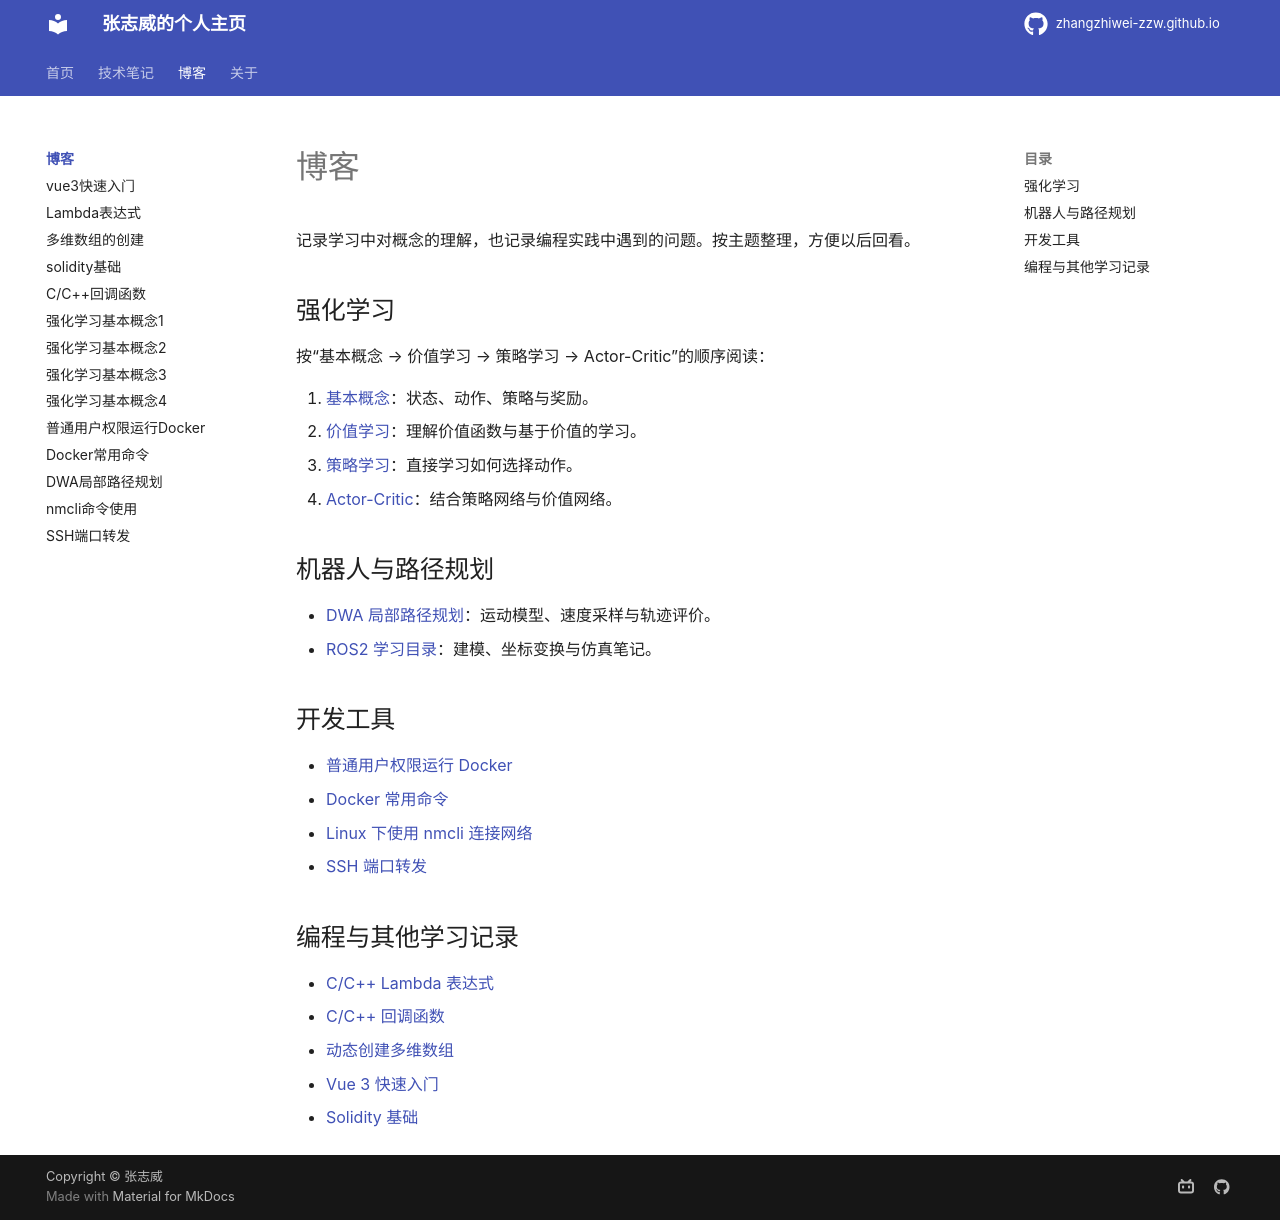

repository: zhangzhiwei-zzw/zhangzhiwei-zzw.github.io · page: blogs/index.html · generator: mkdocs

---
title: 博客
description: 强化学习、机器人路径规划与日常开发问题的学习记录。
---

# 博客

记录学习中对概念的理解，也记录编程实践中遇到的问题。按主题整理，方便以后回看。

## 强化学习 {#reinforcement-learning}

按“基本概念 → 价值学习 → 策略学习 → Actor-Critic”的顺序阅读：

1. [基本概念](强化学习1(基本概念).md)：状态、动作、策略与奖励。
2. [价值学习](强化学习2(价值学习).md)：理解价值函数与基于价值的学习。
3. [策略学习](强化学习3(策略学习).md)：直接学习如何选择动作。
4. [Actor-Critic](强化学习4(Actor-Critic算法).md)：结合策略网络与价值网络。

## 机器人与路径规划

- [DWA 局部路径规划](DWA局部路径规划算法.md)：运动模型、速度采样与轨迹评价。
- [ROS2 学习目录](../ROS2学习/index.md)：建模、坐标变换与仿真笔记。

## 开发工具 {#tools}

- [普通用户权限运行 Docker](普通用户权限运行Docker.md)
- [Docker 常用命令](Docker常用命令.md)
- [Linux 下使用 nmcli 连接网络](Linux下使用nmcli连接网络.md)
- [SSH 端口转发](SSH设置端口转发.md)

## 编程与其他学习记录

- [C/C++ Lambda 表达式](../C++/Lambda表达式.md)
- [C/C++ 回调函数](../C++/C++回调函数.md)
- [动态创建多维数组](动态开辟多维数组.md)
- [Vue 3 快速入门](vue3快速上手.md)
- [Solidity 基础](solidity基础.md)
